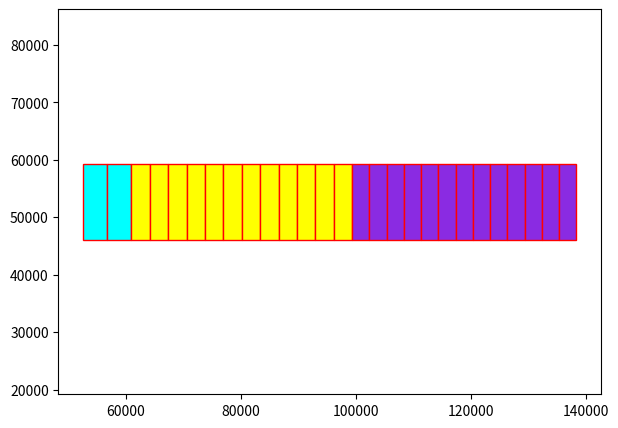

Source code (Python):
import matplotlib.pyplot as plt
import numpy as np
import os
import matplotlib.patches as patches
case1 = {
    'zone1':{
        'story':1,
        'direction':'x',
        'modular':[3000,3200,4000,4000],
        'width':12600,
        'location':[0,0]
    },
    'zone2': {
        'story': 1,
        'direction': 'y',
        'modular': [3000, 3200, 4000, 4000],
        'width': 12000,
        'location': [0, 5000]
    },
    'zone3': {
        'story': 2,
        'direction': 'x',
        'modular': [3000, 3200, 4000, 4000],
        'width': 12600,
        'location': [0, 0]
    },
    'zone4': {
        'story': 2,
        'direction': 'y',
        'modular': [3000, 3200, 4000, 4000],
        'width': 12600,
        'location': [0, 5000]
    }
}
# data center
case1 ={'zone1': {'story': 1, 'direction': 'y', 'modular': [3500, 3500, 3500, 3500, 3500, 3500, 3500, 3500, 3500, 3500, 3500, 3500, 3500, 3500, 3500], 'width': 6000, 'location': [83147, 112422]}, 'zone2': {'story': 1, 'direction': 'y', 'modular': [3500, 3500, 3500, 3500, 3500, 3500, 3500, 3500, 3500, 3500, 3500, 3500, 3500, 3500, 3500], 'width': 6000, 'location': [120547, 112422]}, 'zone3': {'story': 1, 'direction': 'y', 'modular': [3000, 3000, 3500, 3500, 3500, 3500], 'width': 12200, 'location': [92647, 144922]}, 'zone4': {'story': 1, 'direction': 'y', 'modular': [3000, 3000, 3500, 3500, 3500, 3500], 'width': 12200, 'location': [104847, 144922]}}

# Rongsheng
case2 ={'zone1': {'story': 2, 'direction': 'x', 'modular': [4200, 4200, 3200, 3200, 3200, 3200, 3200, 3200, 3200, 3200, 3200, 3200, 3200, 3200, 3000, 3000, 3000, 3000, 3000, 3000, 3000, 3000, 3000, 3000, 3000, 3000, 3000], 'width': 13175, 'location': [52593, 46107]}, 'zone2': {'story': 3, 'direction': 'x', 'modular': [4200, 4200, 3200, 3200, 3200, 3200, 3200, 3200, 3200, 3200, 3200, 3200, 3200, 3200, 3000, 3000, 3000, 3000, 3000, 3000, 3000, 3000, 3000, 3000, 3000, 3000, 3000], 'width': 13175, 'location': [52593, 46107]}, 'zone3': {'story': 4, 'direction': 'x', 'modular': [4200, 4200, 3200, 3200, 3200, 3200, 3200, 3200, 3200, 3200, 3200, 3200, 3200, 3200, 3000, 3000, 3000, 3000, 3000, 3000, 3000, 3000, 3000, 3000, 3000, 3000, 3000], 'width': 13175, 'location': [52593, 46107]}, 'zone4': {'story': 5, 'direction': 'x', 'modular': [4200, 4200, 3200, 3200, 3200, 3200, 3200, 3200, 3200, 3200, 3200, 3200, 3200, 3200, 3000, 3000, 3000, 3000, 3000, 3000, 3000, 3000, 3000, 3000, 3000, 3000, 3000], 'width': 13175, 'location': [52593, 46107]}, 'zone5': {'story': 6, 'direction': 'x', 'modular': [4200, 4200, 3200, 3200, 3200, 3200, 3200, 3200, 3200, 3200, 3200, 3200, 3200, 3200, 3000, 3000, 3000, 3000, 3000, 3000, 3000, 3000, 3000, 3000, 3000, 3000, 3000], 'width': 13175, 'location': [52593, 46107]}}

# test_01
case3 = {'zone1': {'story': 1, 'direction': 'x', 'modular': [4000, 4000, 4000, 4000, 4000, 4000, 4000, 4000, 4000, 4000, 4000, 4000], 'width': 12600, 'location': [101897, 27000]}, 'zone2': {'story': 2, 'direction': 'x', 'modular': [4000, 4000, 4000, 4000, 4000, 4000, 4000, 4000, 4000, 4000, 4000, 4000], 'width': 12600, 'location': [101897, 27000]}, 'zone3': {'story': 1, 'direction': 'y', 'modular': [3200, 3000, 3000, 3000, 3000, 3000, 3000, 4000, 4000, 4000, 4000, 4000, 4000, 4000], 'width': 12600, 'location': [149897, 27000]}, 'zone4': {'story': 2, 'direction': 'y', 'modular': [3200, 3000, 3000, 3000, 3000, 3000, 3000, 4000, 4000, 4000, 4000, 4000, 4000, 4000], 'width': 12600, 'location': [149897, 27000]}, 'zone5': {'story': 1, 'direction': 'x', 'modular': [4000, 4000, 4000, 4000, 4000, 4000, 3000, 3000, 3000, 3000, 3000, 3000, 3000, 3000], 'width': 12600, 'location': [101897, 63600]}, 'zone6': {'story': 2, 'direction': 'x', 'modular': [4000, 4000, 4000, 4000, 4000, 4000, 3000, 3000, 3000, 3000, 3000, 3000, 3000, 3000], 'width': 12600, 'location': [101897, 63600]}}

# hotel
case4 = {'zone1': {'story': 1, 'direction': 'x', 'modular': [3600, 3600, 3600, 3600, 3600, 3600, 3600, 3600, 3600, 3600, 3600, 3600, 3600, 3600], 'width': 11200, 'location': [27985, 103500]}, 'zone2': {'story': 2, 'direction': 'x', 'modular': [3600, 3600, 3600, 3600, 3600, 3600, 3600, 3600, 3600, 3600, 3600, 3600, 3600, 3600], 'width': 11200, 'location': [27985, 103500]}, 'zone3': {'story': 3, 'direction': 'x', 'modular': [3600, 3600, 3600, 3600, 3600, 3600, 3600, 3600, 3600, 3600, 3600, 3600, 3600, 3600], 'width': 11200, 'location': [27985, 103500]}, 'zone4': {'story': 4, 'direction': 'x', 'modular': [3600, 3600, 3600, 3600, 3600, 3600, 3600, 3600, 3600, 3600, 3600, 3600, 3600, 3600], 'width': 11200, 'location': [27985, 103500]}, 'zone5': {'story': 5, 'direction': 'x', 'modular': [3600, 3600, 3600, 3600, 3600, 3600, 3600, 3600, 3600, 3600, 3600, 3600, 3600, 3600], 'width': 11200, 'location': [27985, 103500]}, 'zone6': {'story': 6, 'direction': 'x', 'modular': [3600, 3600, 3600, 3600, 3600, 3600, 3600, 3600, 3600, 3600, 3600, 3600, 3600, 3600], 'width': 11200, 'location': [27985, 103500]}, 'zone7': {'story': 7, 'direction': 'x', 'modular': [3600, 3600, 3600, 3600, 3600, 3600, 3600, 3600, 3600, 3600, 3600, 3600, 3600, 3600], 'width': 11200, 'location': [27985, 103500]}, 'zone8': {'story': 1, 'direction': 'y', 'modular': [3600, 3600, 3600, 3600, 3600, 3600, 3600, 3600, 3600], 'width': 11185, 'location': [78385, 103500]}, 'zone9': {'story': 2, 'direction': 'y', 'modular': [3600, 3600, 3600, 3600, 3600, 3600, 3600, 3600, 3600], 'width': 11185, 'location': [78385, 103500]}, 'zone10': {'story': 3, 'direction': 'y', 'modular': [3600, 3600, 3600, 3600, 3600, 3600, 3600, 3600, 3600], 'width': 11185, 'location': [78385, 103500]}, 'zone11': {'story': 4, 'direction': 'y', 'modular': [3600, 3600, 3600, 3600, 3600, 3600, 3600, 3600, 3600], 'width': 11185, 'location': [78385, 103500]}, 'zone12': {'story': 5, 'direction': 'y', 'modular': [3600, 3600, 3600, 3600, 3600, 3600, 3600, 3600, 3600], 'width': 11185, 'location': [78385, 103500]}, 'zone13': {'story': 6, 'direction': 'y', 'modular': [3600, 3600, 3600, 3600, 3600, 3600, 3600, 3600, 3600], 'width': 11185, 'location': [78385, 103500]}, 'zone14': {'story': 7, 'direction': 'y', 'modular': [3600, 3600, 3600, 3600, 3600, 3600, 3600, 3600, 3600], 'width': 11185, 'location': [78385, 103500]}, 'zone15': {'story': 1, 'direction': 'x', 'modular': [3200, 3200, 3200, 3200, 3200, 3200, 3200, 3200, 3200, 3600, 3600, 3600, 3600, 3600, 3600], 'width': 11200, 'location': [27985, 124700]}, 'zone16': {'story': 2, 'direction': 'x', 'modular': [3200, 3200, 3200, 3200, 3200, 3200, 3200, 3200, 3200, 3600, 3600, 3600, 3600, 3600, 3600], 'width': 11200, 'location': [27985, 124700]}, 'zone17': {'story': 3, 'direction': 'x', 'modular': [3200, 3200, 3200, 3200, 3200, 3200, 3200, 3200, 3200, 3600, 3600, 3600, 3600, 3600, 3600], 'width': 11200, 'location': [27985, 124700]}, 'zone18': {'story': 4, 'direction': 'x', 'modular': [3200, 3200, 3200, 3200, 3200, 3200, 3200, 3200, 3200, 3600, 3600, 3600, 3600, 3600, 3600], 'width': 11200, 'location': [27985, 124700]}, 'zone19': {'story': 5, 'direction': 'x', 'modular': [3200, 3200, 3200, 3200, 3200, 3200, 3200, 3200, 3200, 3600, 3600, 3600, 3600, 3600, 3600], 'width': 11200, 'location': [27985, 124700]}, 'zone20': {'story': 6, 'direction': 'x', 'modular': [3200, 3200, 3200, 3200, 3200, 3200, 3200, 3200, 3200, 3600, 3600, 3600, 3600, 3600, 3600], 'width': 11200, 'location': [27985, 124700]}, 'zone21': {'story': 7, 'direction': 'x', 'modular': [3200, 3200, 3200, 3200, 3200, 3200, 3200, 3200, 3200, 3600, 3600, 3600, 3600, 3600, 3600], 'width': 11200, 'location': [27985, 124700]}}

# Lixinhu
case5 = {'zone1': {'story': 2, 'direction': 'x', 'modular': [3200, 3200, 3200, 3200, 3200, 3200, 3200, 3200, 3200, 3200, 3200, 3200, 3200, 3200, 3200], 'width': 12600, 'location': [176223, 162607]}, 'zone2': {'story': 3, 'direction': 'x', 'modular': [3200, 3200, 3200, 3200, 3200, 3200, 3200, 3200, 3200, 3200, 3200, 3200, 3200, 3200, 3200], 'width': 12600, 'location': [166623, 162607]}, 'zone3': {'story': 4, 'direction': 'x', 'modular': [3200, 3200, 3200, 3200, 3200, 3200, 3200, 3200, 3200, 3200, 3200, 3200, 3200, 3200, 3200], 'width': 12600, 'location': [166623, 162607]}, 'zone4': {'story': 5, 'direction': 'x', 'modular': [3200, 3200, 3200, 3200, 3200, 3200, 3200, 3200, 3200, 3200, 3200, 3200], 'width': 12600, 'location': [166623, 162607]}, 'zone5': {'story': 6, 'direction': 'x', 'modular': [3200, 3200, 3200, 3200, 3200, 3200, 3200, 3200, 3200, 3200, 3200, 3200], 'width': 12600, 'location': [176223, 162607]}, 'zone6': {'story': 2, 'direction': 'x', 'modular': [3200, 3200, 3200, 3200, 3200, 3200, 3200, 3200, 3200, 3200, 3200, 3200, 3200, 3200, 3200], 'width': 12600, 'location': [166623, 193307]}, 'zone7': {'story': 3, 'direction': 'x', 'modular': [3200, 3200, 3200, 3200, 3200, 3200, 3200, 3200, 3200, 3200, 3200, 3200, 3200, 3200, 3200], 'width': 12600, 'location': [166623, 193307]}, 'zone8': {'story': 4, 'direction': 'x', 'modular': [3200, 3200, 3200, 3200, 3200, 3200, 3200, 3200, 3200, 3200, 3200, 3200, 3200, 3200, 3200], 'width': 12600, 'location': [166623, 193307]}, 'zone9': {'story': 2, 'direction': 'x', 'modular': [3200, 3200, 4000, 3200, 3200, 4000, 4000, 4000, 3600, 3600, 4000, 4000, 4000], 'width': 12600, 'location': [166623, 229507]}, 'zone10': {'story': 3, 'direction': 'x', 'modular': [3200, 3200, 4000, 3200, 3200, 4000, 4000, 4000, 3600, 3600, 4000, 4000, 4000], 'width': 12600, 'location': [166623, 229507]}, 'zone11': {'story': 4, 'direction': 'x', 'modular': [3200, 3200, 4000, 3200, 3200, 4000, 4000, 4000, 3600, 3600, 4000, 4000, 4000], 'width': 12600, 'location': [166623, 229507]}, 'zone12': {'story': 2, 'direction': 'x', 'modular': [3200, 3200, 3200, 3200, 3200, 3200, 3200, 3200, 3200, 3200, 3200, 3200, 3200, 3200, 3200], 'width': 12600, 'location': [166623, 260507]}, 'zone13': {'story': 3, 'direction': 'x', 'modular': [3200, 3200, 3200, 3200, 3200, 3200, 3200, 3200, 3200, 3200, 3200, 3200, 3200, 3200, 3200], 'width': 12600, 'location': [166623, 260507]}, 'zone14': {'story': 4, 'direction': 'x', 'modular': [3200, 3200, 3200, 3200, 3200, 3200, 3200, 3200, 3200, 3200, 3200, 3200, 3200, 3200, 3200], 'width': 12600, 'location': [166623, 260507]}, 'zone15': {'story': 5, 'direction': 'x', 'modular': [3200, 3200, 3200, 3200, 3200, 3200, 3200, 3200, 3200, 3200, 3200, 3200, 3200, 3200, 3200], 'width': 12600, 'location': [166623, 260507]}, 'zone16': {'story': 6, 'direction': 'x', 'modular': [3200, 3200, 3200, 3200, 3200, 3200, 3200, 3200, 3200, 3200, 3200, 3200], 'width': 12600, 'location': [176223, 260507]}}


case6 = {'zone1': {'story': 1, 'direction': 'x', 'modular': [3200, 3200, 3200, 3200, 3200, 3200, 3200, 3200, 3200, 3200, 3200, 3200], 'width': 9300, 'location': [176223, 175207]}, 'zone2': {'story': 2, 'direction': 'x', 'modular': [3200, 3200, 3200, 3200, 3200, 3200, 3200, 3200, 3200, 3200, 3200, 3200, 3200, 3200, 3200], 'width': 9300, 'location': [166623, 175207]}, 'zone3': {'story': 3, 'direction': 'x', 'modular': [3200, 3200, 3200, 3200, 3200, 3200, 3200, 3200, 3200, 3200, 3200, 3200, 3200, 3200, 3200], 'width': 9300, 'location': [166623, 175207]}, 'zone4': {'story': 4, 'direction': 'x', 'modular': [3200, 3200, 3200, 3200, 3200, 3200, 3200, 3200, 3200, 3200, 3200, 3200, 3200, 3200, 3200], 'width': 9300, 'location': [166623, 175207]}, 'zone5': {'story': 5, 'direction': 'x', 'modular': [3200, 3200, 3200, 3200, 3200, 3200, 3200, 3200, 3200, 3200, 3200, 3200], 'width': 9300, 'location': [176223, 175207]}, 'zone6': {'story': 1, 'direction': 'x', 'modular': [3200, 3200, 3200, 3200, 3200, 3200, 3200, 3200, 3200, 3200, 3200, 3200, 3200, 3200, 3200], 'width': 9300, 'location': [166623, 205907]}, 'zone7': {'story': 2, 'direction': 'x', 'modular': [3200, 3200, 3200, 3200, 3200, 3200, 3200, 3200, 3200, 3200, 3200, 3200, 3200, 3200, 3200], 'width': 9300, 'location': [166623, 205907]}, 'zone8': {'story': 3, 'direction': 'x', 'modular': [3200, 3200, 3200, 3200, 3200, 3200, 3200, 3200, 3200, 3200, 3200, 3200, 3200, 3200, 3200], 'width': 9300, 'location': [166623, 205907]}, 'zone9': {'story': 1, 'direction': 'x', 'modular': [4000, 4000, 3200, 3200, 3200, 3200, 4000, 4000, 4000, 4000, 3200, 4000, 4000], 'width': 9300, 'location': [166623, 229507]}, 'zone10': {'story': 2, 'direction': 'x', 'modular': [4000, 4000, 3200, 3200, 3200, 3200, 4000, 4000, 4000, 4000, 3200, 4000, 4000], 'width': 9300, 'location': [166623, 229507]}, 'zone11': {'story': 3, 'direction': 'x', 'modular': [4000, 4000, 3200, 3200, 3200, 3200, 4000, 4000, 4000, 4000, 3200, 4000, 4000], 'width': 9300, 'location': [166623, 229507]}, 'zone12': {'story': 1, 'direction': 'x', 'modular': [3200, 3200, 3200, 3200, 3200, 3200, 3200, 3200, 3200, 3200, 3200, 3200, 3200, 3200, 3200], 'width': 9300, 'location': [166623, 260507]}, 'zone13': {'story': 2, 'direction': 'x', 'modular': [3200, 3200, 3200, 3200, 3200, 3200, 3200, 3200, 3200, 3200, 3200, 3200, 3200, 3200, 3200], 'width': 9300, 'location': [166623, 260507]}, 'zone14': {'story': 3, 'direction': 'x', 'modular': [3200, 3200, 3200, 3200, 3200, 3200, 3200, 3200, 3200, 3200, 3200, 3200, 3200, 3200, 3200], 'width': 9300, 'location': [166623, 260507]}, 'zone15': {'story': 4, 'direction': 'x', 'modular': [3200, 3200, 3200, 3200, 3200, 3200, 3200, 3200, 3200, 3200, 3200, 3200, 3200, 3200, 3200], 'width': 9300, 'location': [166623, 260507]}, 'zone16': {'story': 5, 'direction': 'x', 'modular': [3200, 3200, 3200, 3200, 3200, 3200, 3200, 3200, 3200, 3200, 3200, 3200], 'width': 9300, 'location': [176223, 260507]}}
def get_story_num(case):
    case1 = case
    story_num = []
    for i in range(len(case1)):
        story_num.append(case1[f'zone{i+1}']['story'])
    story_id = list(set(story_num))
    return story_id

def get_modular_type(case):
    case1 = case
    modular_type_all = []
    for j in range(len(case1)):
        for z in range(len(case1[f'zone{j + 1}']['modular'])):
            modular_type_all.append([case1[f'zone{j + 1}']['modular'][z],case1[f'zone{j + 1}']['width']])
    modular = []
    for i in range(len(modular_type_all)):
        if modular_type_all[i] not in modular:
            modular.append(modular_type_all[i])
    colors = ['cyan','yellow','blueviolet', 'green', 'blue', 'burlywood', 'steelblue',
                         'grey', 'wheat', 'beige', 'salmon','purple', 'tan', 'red','grey']
    modular_color = []
    for i in range(len(modular)):
        size = modular[i]
        color = colors[i]
        modular_color.append({'size':size,'color':color})

    return modular_type_all,len(modular),modular_color

def draw_picture(case,modular_color,story_id):
    case1 = case
    modular_lo = []
    for i in story_id:
        fig = plt.figure(figsize=(7, 5), dpi=100)
        ax = fig.add_subplot(111)
        for j in range(len(case1)):

            if case1[f'zone{j + 1}']['story'] == i:

                modular_x = [0]
                for z in range(len(case1[f'zone{j + 1}']['modular']) - 1):
                    modular_x.append(modular_x[z] + case1[f'zone{j + 1}']['modular'][z])
                if case1[f'zone{j + 1}']['direction'] == 'x':
                    rectangles = []
                    # 使用循环添加矩形信息
                    for x_loc in range(len(modular_x)):
                        x = case1[f'zone{j + 1}']['location'][0] + modular_x[x_loc]  # 依次增加x坐标
                        y = case1[f'zone{j + 1}']['location'][1]  # 依次增加y坐标
                        width = case1[f'zone{j + 1}']['modular'][x_loc]
                        height = case1[f'zone{j + 1}']['width']
                        modular_lo.append([x,y])
                        rectangles.append({'x': x, 'y': y, 'width': width, 'height': height})
                    # 创建一个图形

                    # 循环绘制每个矩形
                    for rect_info in rectangles:
                        x = rect_info['x']
                        y = rect_info['y']
                        width = rect_info['width']
                        height = rect_info['height']
                        for mo_color in range(len(modular_color)):
                            if [width, height] == modular_color[mo_color]['size']:
                                color = modular_color[mo_color]['color']
                        rect = patches.Rectangle((x, y), width, height, linewidth=1, edgecolor='r', facecolor=color)
                        ax.add_patch(rect)

                if case1[f'zone{j + 1}']['direction'] == 'y':
                    rectangles = []
                    # 使用循环添加矩形信息
                    for x_loc in range(len(modular_x)):
                        x = case1[f'zone{j + 1}']['location'][0]  # 依次增加x坐标
                        y = case1[f'zone{j + 1}']['location'][1] + modular_x[x_loc]  # 依次增加y坐标
                        width = case1[f'zone{j + 1}']['width']
                        height = case1[f'zone{j + 1}']['modular'][x_loc]
                        modular_lo.append([x, y])
                        rectangles.append({'x': x, 'y': y, 'width': width, 'height': height})

                    # 循环绘制每个矩形
                    for rect_info in rectangles:
                        x = rect_info['x']
                        y = rect_info['y']
                        width = rect_info['width']
                        height = rect_info['height']
                        for mo_color in range(len(modular_color)):
                            if [height, width] == modular_color[mo_color]['size']:
                                color = modular_color[mo_color]['color']
                        rect = patches.Rectangle((x, y), width, height, linewidth=1, edgecolor='r', facecolor=color)
                        ax.add_patch(rect)
        #寻找最大、最小范围
        x_scope = []
        y_scope = []
        for room_num in range(len(modular_lo)):
            x_scope.append(modular_lo[room_num][0])
            y_scope.append(modular_lo[room_num][1])
        plt.xlim(min(x_scope)-5000, max(x_scope)+10000)
        plt.ylim(min(y_scope)-5000, max(y_scope)+20000)
        plt.axis('equal')
        APIPath = os.path.join(os.getcwd(), f'draw')

        SpecifyPath = True
        if not os.path.exists(APIPath):
            try:
                os.makedirs(APIPath)
            except OSError:
                pass
        path1 = os.path.join(APIPath, f'story{i}')
        plt.savefig(path1, dpi=300)
        plt.close()
        plt.show()

def draw_case(case_num):
    story_id = get_story_num(case_num)
    # 获得楼层编号
    modular_type_all, modular_num, modular_color = get_modular_type(case_num)

    draw_picture(case_num, modular_color, story_id)


# case2 =case6
# #获得楼层编号
# story_id = get_story_num(case2)
# #获得楼层编号
# modular_type_all,modular_num,modular_color = get_modular_type(case2)
#
# draw_picture(case2,modular_color,story_id)

draw_case(case2)
